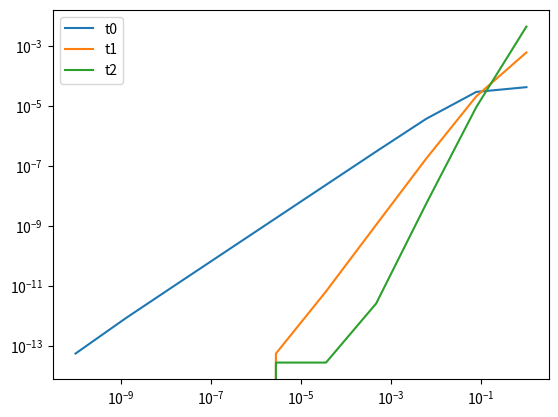

Source code (Python):
import numpy as np
import matplotlib.pyplot as plt
import sys

def deriv_check( fctn, x ):

    reps = 51
    print( reps*"-" )
    print("executing derivative check")
    print( reps*"-" )

    h = np.logspace( 0, -10, 10 ); # step size
    v = np.random.rand( x.shape[0] ); # random perturbation

    # evaluate objective function
    f, df, d2f = fctn( x, "d2f" );

    # compute linear term
    dfv = np.inner( df, v )

    # compute quadratic term
    if callable(d2f):
        vtd2fv = np.inner( v, d2f( v ) )
    else:
        vtd2fv = np.inner( v, np.matmul( d2f, v ) )

    # allocate history
    m = h.shape[0]
    t0 = np.zeros( m )
    t1 = np.zeros( m )
    t2 = np.zeros( m )

    print( "{:>1}".format('h'), "{:>13}".format('t1'), "{:>12}".format('t2'), "{:>12}".format('t3') )
    print( reps*"-" )

    # do derivative check
    for j in range( m ):
        hh = h[j]*h[j];

        ft = fctn( x + h[j]*v, "f" ); # function value
        t0[j] = np.linalg.norm( f - ft ); # taylor poly 0
        t1[j] = np.linalg.norm( f + h[j]*dfv - ft ) # taylor poly 1
        t2[j] = np.linalg.norm( f + h[j]*dfv + 0.5*hh*vtd2fv - ft ); # taylor poly 2

        # display to user
        print("{:e}".format( h[j] ), "{:e}".format( t0[j] ), "{:e}".format( t1[j] ), "{:e}".format( t2[j] ) )

    print( reps*"-" )

    # plot errors
    plt.loglog( h, t0 )
    plt.loglog( h, t1 )
    plt.loglog( h, t2 )
    plt.legend(['t0', 't1', 't2'])
    plt.show()

    return


def sigmoid(x):
    """Numerically stable logistic sigmoid, elementwise."""
    x = np.asarray(x, dtype=np.float64)
    out = np.empty_like(x)
    pos = x >= 0
    neg = ~pos
    out[pos] = 1.0 / (1.0 + np.exp(-x[pos]))
    expx = np.exp(x[neg])
    out[neg] = expx / (1.0 + expx)
    return out


# evaluate objective function
def eval_fctn( W, x, y, flag="d2f" ):
    # forward pass
    z = W @ x       # (m,)
    s = sigmoid(z)  # sigma(z)
    r = s + y       # residual in the 2-norm

    # objective
    f = float(r @ r)

    if flag == "f":
        return f

    # derivatives of sigmoid
    sp = s * (1.0 - s)        # sigma'(z)
    s2 = sp * (1.0 - 2.0 * s) # sigma''(z)

    # Gradient: 2 * W^T ( sigma'(z) ⊙ r )
    df = 2.0 * (W.T @ (sp * r))

    if flag == "df":
        return f,df

    # Hessian: 2 * W^T diag( (sigma')^2 + sigma'' ⊙ r ) W
    weights = 2.0 * (sp * sp + s2 * r)  # (m,)
    d2f = W.T @ (weights[:, None] * W)

    return f, df, d2f


def hess_vec( x, W, b, v):
    # hessian-vector product d2f(x) @ v (more efficient than forming d2f explicitly)

    z = W @ x
    s = sigmoid(z)
    r = s + b
    sp = s * (1.0 - s)
    s2 = sp * (1.0 - 2.0 * s)
    weights = 2.0 * (sp * sp + s2 * r)  # (m,)

    Wv = W @ v                          # (m,)
    return W.T @ (weights * Wv)




n = 64; # problem dimension
K = np.random.rand( n, n )
x = np.random.rand( n )

# compute right hand side
y = sigmoid( np.matmul( K, x ) )

# define function handle
fctn = lambda x, flag: eval_fctn( K, x, y, flag )


# perform derivative check
deriv_check( fctn, x )




###########################################################
# This code is part of the python toolbox termed
#
# CHAMELEON --- Computational and mAthematical MEthods in
# machine LEarning, Optimization and iNference
#
# [redacted]
###########################################################
